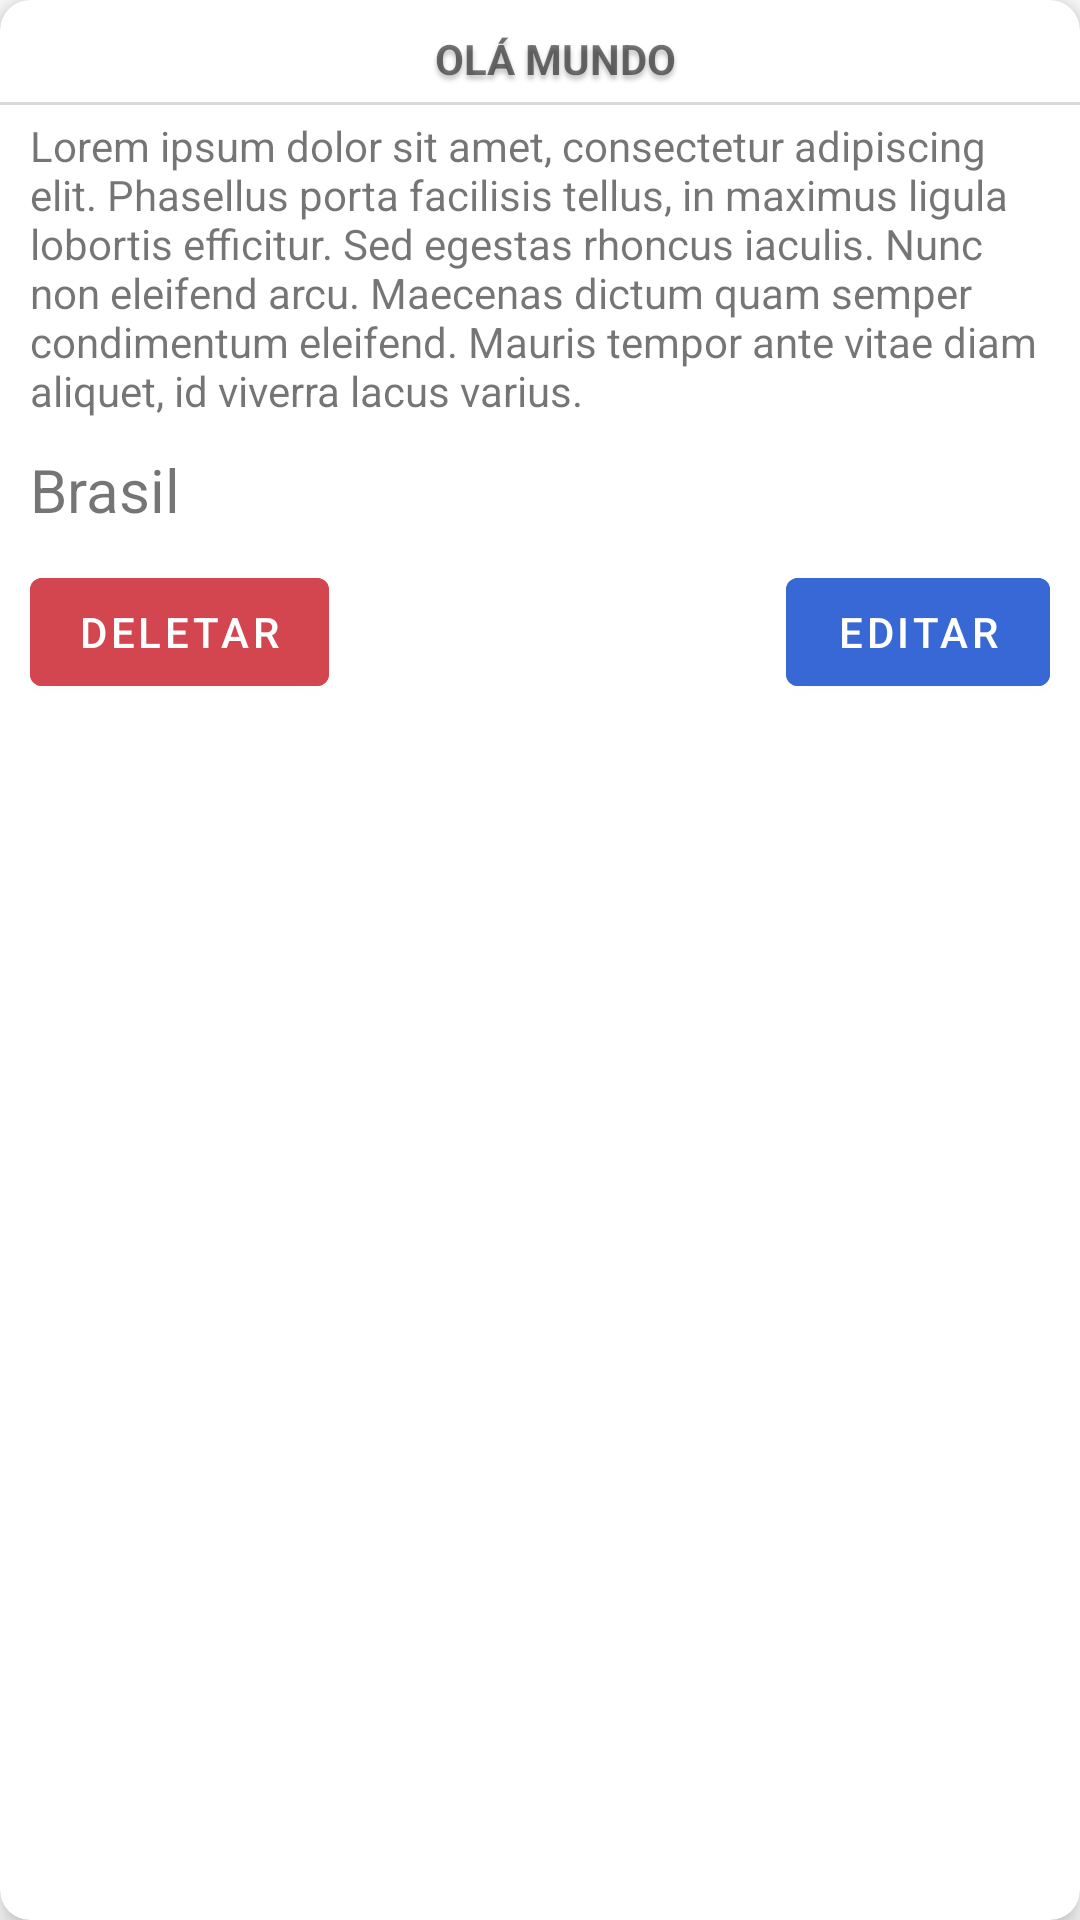

Produce the Android XML layout that renders to this screen, including the resource entries it uses.
<!-- AndroidManifest.xml: application theme Theme.MaterialComponents.DayNight.NoActionBar -->
<!-- res/layout/task_card.xml -->
<?xml version="1.0" encoding="utf-8"?>
<androidx.cardview.widget.CardView xmlns:android="http://schemas.android.com/apk/res/android"
    xmlns:app="http://schemas.android.com/apk/res-auto"
    android:id="@+id/cardView"
    android:layout_width="wrap_content"
    android:layout_height="wrap_content"
    android:layout_margin="@dimen/half_default_spacing"
    android:layout_marginStart="20dp"
    android:layout_marginTop="15dp"
    android:layout_marginEnd="20dp"
    android:foreground="?android:attr/selectableItemBackground"
    app:cardCornerRadius="@dimen/cardCornerRadius"
    app:cardElevation="@dimen/movie_card_elevation"
    android:clickable="true"
    android:focusable="true"
    >

    <RelativeLayout
        android:id="@+id/task_layout"
        android:layout_width="match_parent"
        android:layout_height="wrap_content">

        <TextView
            android:gravity="center"
            android:id="@+id/txtTitle"
            android:layout_width="match_parent"
            android:layout_height="wrap_content"
            android:paddingStart="10dp"
            android:paddingTop="10dp"
            android:shadowColor="#40000000"
            android:shadowDy="4"
            android:shadowRadius="4"
            android:text="olá mundo"
            android:textAllCaps="true"
            android:textStyle="bold" />

        <View
            android:layout_marginTop="5dp"
            android:layout_marginBottom="5dp"
            android:background="@color/grey"
            android:layout_width="match_parent"
            android:layout_height="1dp"
            android:layout_below="@+id/txtTitle" />

        <TextView
            android:id="@+id/txtDescription"
            android:layout_width="match_parent"
            android:layout_height="wrap_content"
            android:layout_below="@id/txtTitle"
            android:layout_margin="10dp"
            android:text="@string/lorem" />

        <TextView
            android:id="@+id/txtCountry"
            android:layout_width="match_parent"
            android:layout_height="wrap_content"
            android:layout_below="@id/txtDescription"
            android:layout_marginStart="10dp"
            android:paddingBottom="10dp"
            android:text="Brasil"
            android:textSize="20sp" />

        <com.google.android.material.button.MaterialButton
            android:id="@+id/removeTask"
            android:layout_marginStart="10dp"
            android:layout_marginBottom="20dp"
            android:layout_width="wrap_content"
            android:layout_height="wrap_content"
            android:layout_below="@id/txtCountry"
            android:layout_alignParentStart="true"
            android:backgroundTint="@color/fadedRed"
            android:text="Deletar" />

        <com.google.android.material.button.MaterialButton
            android:id="@+id/editTask"
            android:layout_marginEnd="10dp"
            android:layout_marginBottom="20dp"
            android:layout_width="wrap_content"
            android:layout_height="wrap_content"
            android:layout_below="@id/txtCountry"
            android:layout_alignParentEnd="true"
            android:backgroundTint="@color/royalblue"
            android:text="Editar" />
    </RelativeLayout>
</androidx.cardview.widget.CardView>
<!-- resources referenced by this layout -->
<resources>
  <color name="fadedRed">#d4464f</color>
  <color name="grey">#dadada</color>
  <color name="royalblue">#3867d6</color>
  <dimen name="cardCornerRadius">10dp</dimen>
  <dimen name="half_default_spacing">8dp</dimen>
  <dimen name="movie_card_elevation">6dp</dimen>
  <string name="lorem">Lorem ipsum dolor sit amet, consectetur adipiscing elit. Phasellus porta facilisis tellus, in maximus ligula lobortis efficitur. Sed egestas rhoncus iaculis. Nunc non eleifend arcu. Maecenas dictum quam semper condimentum eleifend. Mauris tempor ante vitae diam aliquet, id viverra lacus varius.</string>
</resources>
